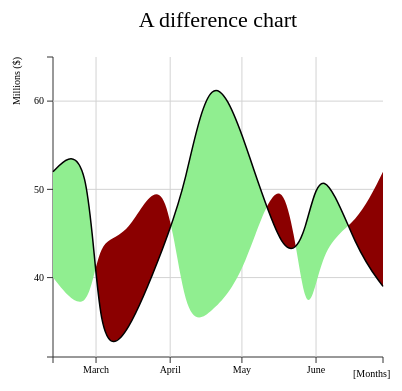
D3 v3 page, settled after 360 driven frames (6 s of simulated time); the page loaded 1 data file(s).



var margin = {top: 70, right: 20, bottom: 30, left: 50},
    w = 400 - margin.left - margin.right,
    h = 400 - margin.top - margin.bottom;

var parseDate = d3.time.format("%d-%b-%y").parse;
var x = d3.time.scale().range([0, w]);
var y = d3.scale.linear().range([h, 0]);

var xAxis = d3.svg.axis()
    .scale(x)
    .orient("bottom")
    .ticks(5);

var yAxis = d3.svg.axis()
    .scale(y)
    .orient("left")
    .ticks(5);
    
var xGrid = d3.svg.axis()
    .scale(x)
    .orient("bottom")
    .ticks(5)
    .tickSize(-h, 0, 0)
    .tickFormat("")
    
var yGrid = d3.svg.axis()
    .scale(y)
    .orient("left")
    .ticks(5)
    .tickSize(-w, 0, 0)
    .tickFormat("")

var svg = d3.select("body").append("svg")
    .attr("width", w + margin.left + margin.right)
    .attr("height", h + margin.top + margin.bottom)
    .append("g")
    .attr("transform", "translate(" + margin.left + "," + margin.top + ")");

// Here we add the d3.tsv function
// start of the part of code to include in the d3.tsv() function
d3.tsv("data_03.tsv", function(error, data) {
  
  data.forEach(function(d) {
    d.date = parseDate(d.date);    
    d.income = +d.income;
    d.expense = +d.expense;
  });

x.domain(d3.extent(data, function(d) { return d.date; }));
y.domain([
    d3.min(data, function(d) {return Math.min(d.income, d.expense); }),
    d3.max(data, function(d) {return Math.max(d.income, d.expense); })
  ]);


  svg.append("g")
      .attr("class", "x axis")
      .attr("transform", "translate(0," + h + ")")
      .call(xAxis);

  svg.append("g")
      .attr("class", "y axis")
      .call(yAxis)
  
  svg.append("g")         
      .attr("class", "grid")
      .attr("transform", "translate(0," + h + ")")
      .call(xGrid)
        
  svg.append("g")         
      .attr("class", "grid")
      .call(yGrid);

var line = d3.svg.area()
    .interpolate("basis")
    .x(function(d) { return x(d.date); })
    .y(function(d) { return y(d["income"]); });

var area = d3.svg.area()
    .interpolate("basis")
    .x(function(d) { return x(d.date); })
    .y1(function(d) { return y(d["income"]); });

svg.datum(data);     
      
   svg.append("clipPath")
      .attr("id", "clip-below")
      .append("path")
      .attr("d", area.y0(h));
 
   svg.append("path")
      .attr("class", "area below")
      .attr("clip-path", "url(#clip-below)")
      .attr("d", area.y0(function(d) { return y(d.expense); }));

  svg.append("clipPath")
      .attr("id", "clip-above")
      .append("path")
      .attr("d", area.y0(0));
      
  svg.append("path")
      .attr("class", "area above")
      .attr("clip-path", "url(#clip-above)")
      .attr("d", area.y0(function(d) { return y(d.expense); })); 


svg.append("path")
      .attr("class", "line")
      .attr("d", line);


});

var labels = svg.append("g")
       .attr("class","labels")
     
  labels.append("text")
      .attr("transform", "translate(0," + h + ")")
      .attr("x", (w-margin.right))
      .attr("dx", "-1.0em")  
      .attr("dy", "2.0em")
      .text("[Months]");
  labels.append("text")
      .attr("transform", "rotate(-90)")
      .attr("y", -40)
      .attr("dy", ".71em")
      .style("text-anchor", "end")
      .text("Millions ($)");
   
  var title = svg.append("g")
         .attr("class","title")
     
  title.append("text")
      .attr("x", (w / 2))             
      .attr("y", -30 )
      .attr("text-anchor", "middle")  
      .style("font-size", "22px") 
      .text("A difference chart"); 


### data: data_03.tsv
date	income	expense
12-Feb-12	52	40
27-Feb-12	56	35
02-Mar-12	31	45
14-Mar-12	33	44
30-Mar-12	44	54
07-Apr-12	50	34
18-Apr-12	65	36
02-May-12	56	40
19-May-12	41	56
28-May-12	45	32
03-Jun-12	54	44
18-Jun-12	43	46
29-Jun-12	39	52